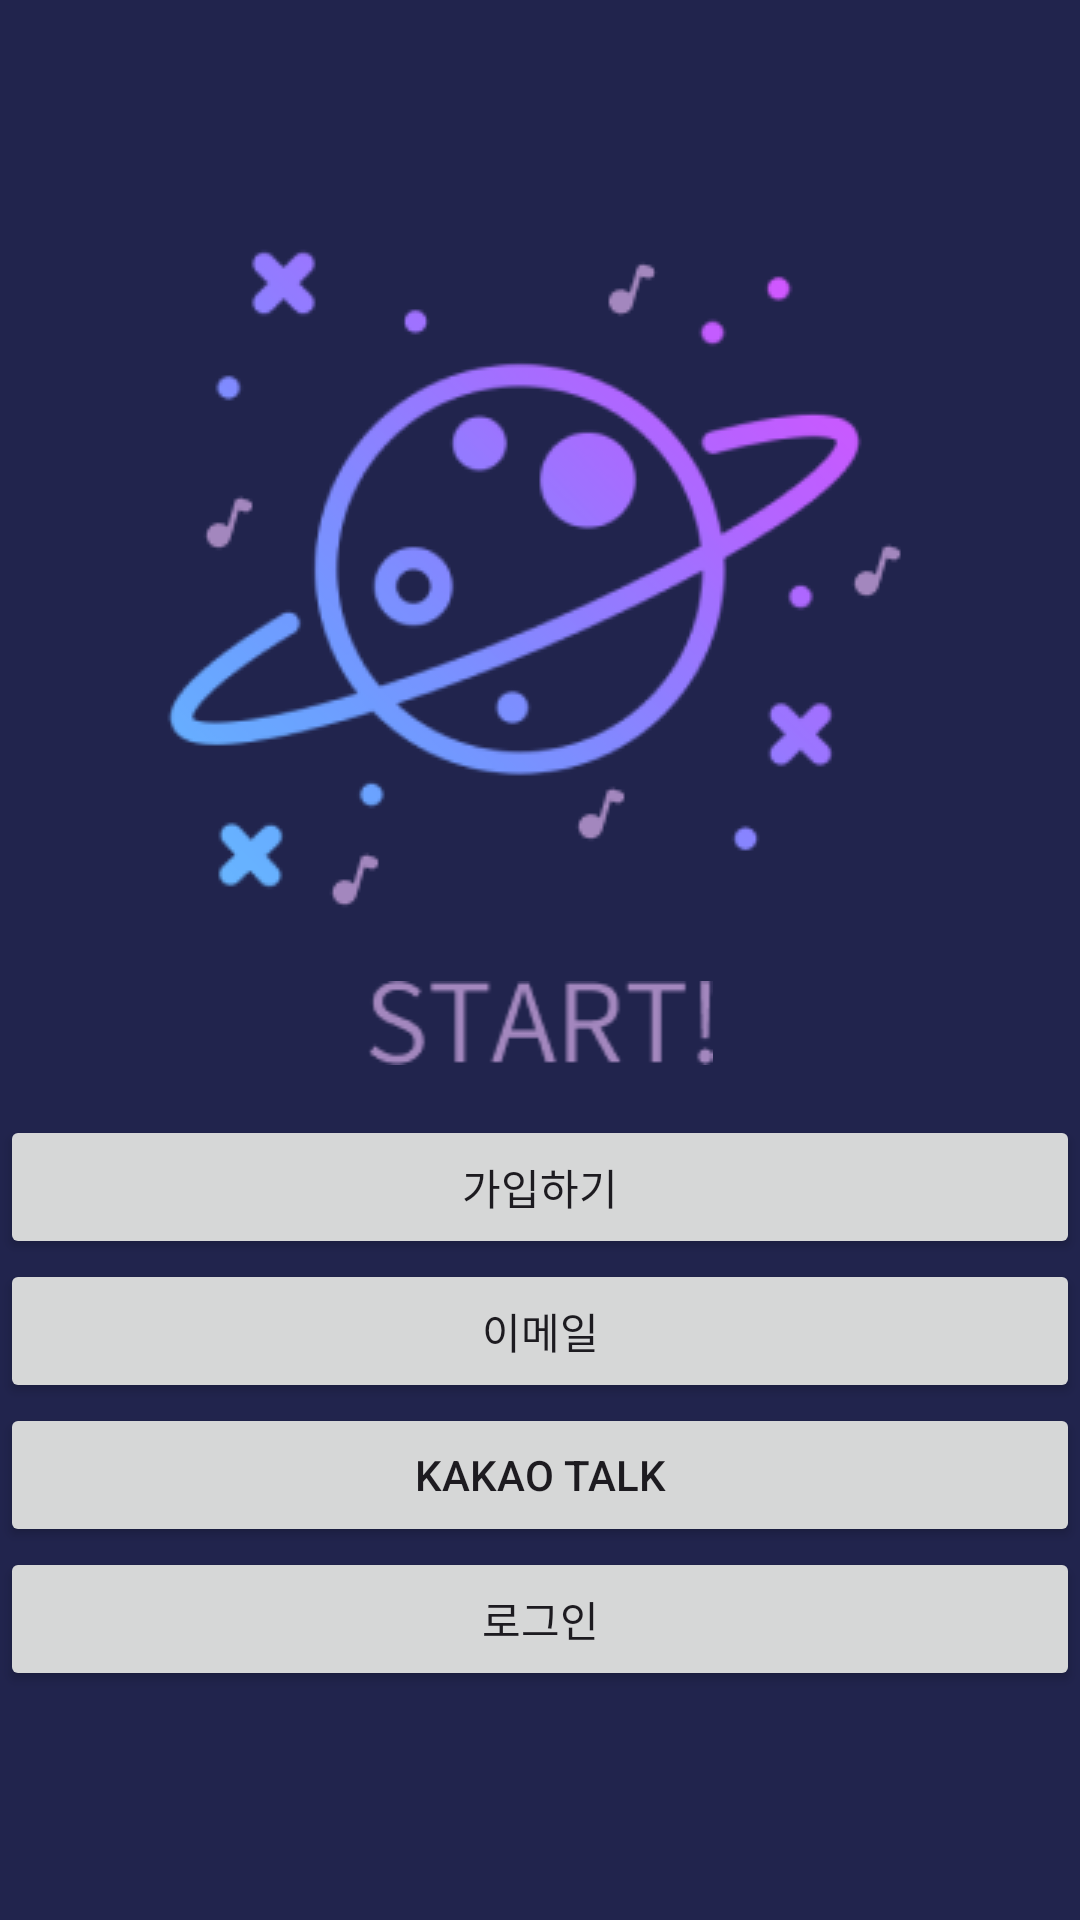

Layout XML and referenced resources for this Android screen:
<!-- AndroidManifest.xml: application theme Theme.MusicPlace -->
<!-- res/layout/activity_log_in.xml -->
<?xml version="1.0" encoding="utf-8"?>
<LinearLayout xmlns:android="http://schemas.android.com/apk/res/android"
    xmlns:app="http://schemas.android.com/apk/res-auto"
    xmlns:tools="http://schemas.android.com/tools"
    android:id="@+id/main"
    android:layout_width="match_parent"
    android:layout_height="match_parent"
    android:orientation="vertical"
    tools:context=".logIn"
    android:background="@color/background"
    android:layout_gravity="center"
    android:gravity="center"
    >


    <ImageView
        android:id="@+id/imageView2"
        android:layout_width="match_parent"
        android:layout_height="wrap_content"
        app:srcCompat="@drawable/start_image"
        />

    <ImageView
        android:id="@+id/imageView"
        android:layout_width="match_parent"
        android:layout_height="wrap_content"
        app:srcCompat="@drawable/start_text"
        android:padding="50px"/>

    <Button
        android:id="@+id/join"
        android:layout_width="match_parent"
        android:layout_height="wrap_content"
        android:text="가입하기" />

    <Button
        android:id="@+id/email"
        android:layout_width="match_parent"
        android:layout_height="wrap_content"
        android:text="이메일" />

    <Button
        android:id="@+id/kakao"
        android:layout_width="match_parent"
        android:layout_height="wrap_content"
        android:text="kakao talk" />

    <Button
        android:id="@+id/login"
        android:layout_width="match_parent"
        android:layout_height="wrap_content"
        android:text="로그인" />
</LinearLayout>
<!-- resources referenced by this layout -->
<resources>
  <color name="background">#21244D</color>
  <!-- drawable start_image: png bitmap (drawable, 23690 bytes) -->
  <!-- drawable start_text: png bitmap (drawable, 2010 bytes) -->
  <style name="Theme.MusicPlace" parent="Base.Theme.MusicPlace" />
  <style name="Base.Theme.MusicPlace" parent="Theme.Material3.DayNight.NoActionBar">
          
          
      </style>
</resources>
